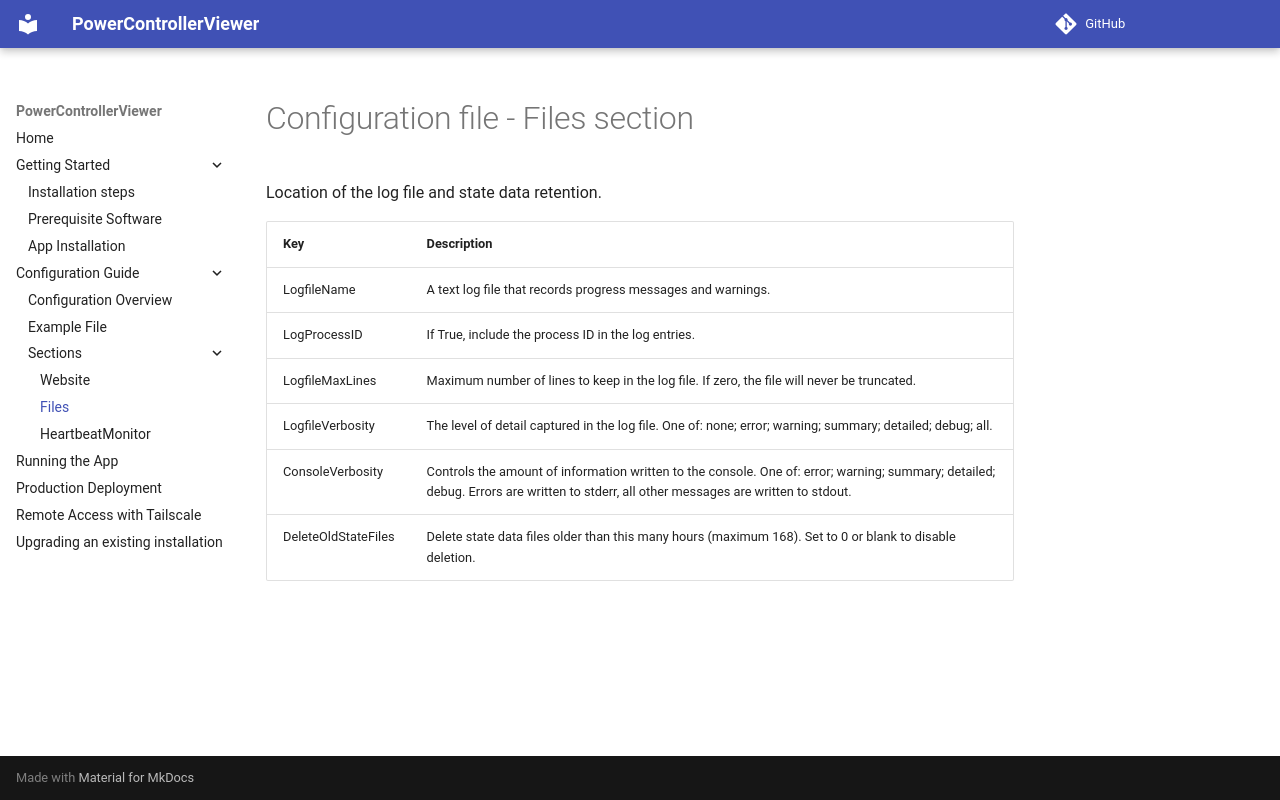

repository: Spello-Consulting/PowerControllerViewer · page: configuration/sections/files/index.html · generator: mkdocs

# Configuration file - Files section

Location of the log file and state data retention.

| Key | Description |
|:--|:--|
| LogfileName | A text log file that records progress messages and warnings. |
| LogProcessID | If True, include the process ID in the log entries. |
| LogfileMaxLines | Maximum number of lines to keep in the log file. If zero, the file will never be truncated. |
| LogfileVerbosity | The level of detail captured in the log file. One of: none; error; warning; summary; detailed; debug; all. |
| ConsoleVerbosity | Controls the amount of information written to the console. One of: error; warning; summary; detailed; debug. Errors are written to stderr, all other messages are written to stdout. |
| DeleteOldStateFiles | Delete state data files older than this many hours (maximum 168). Set to 0 or blank to disable deletion. |
